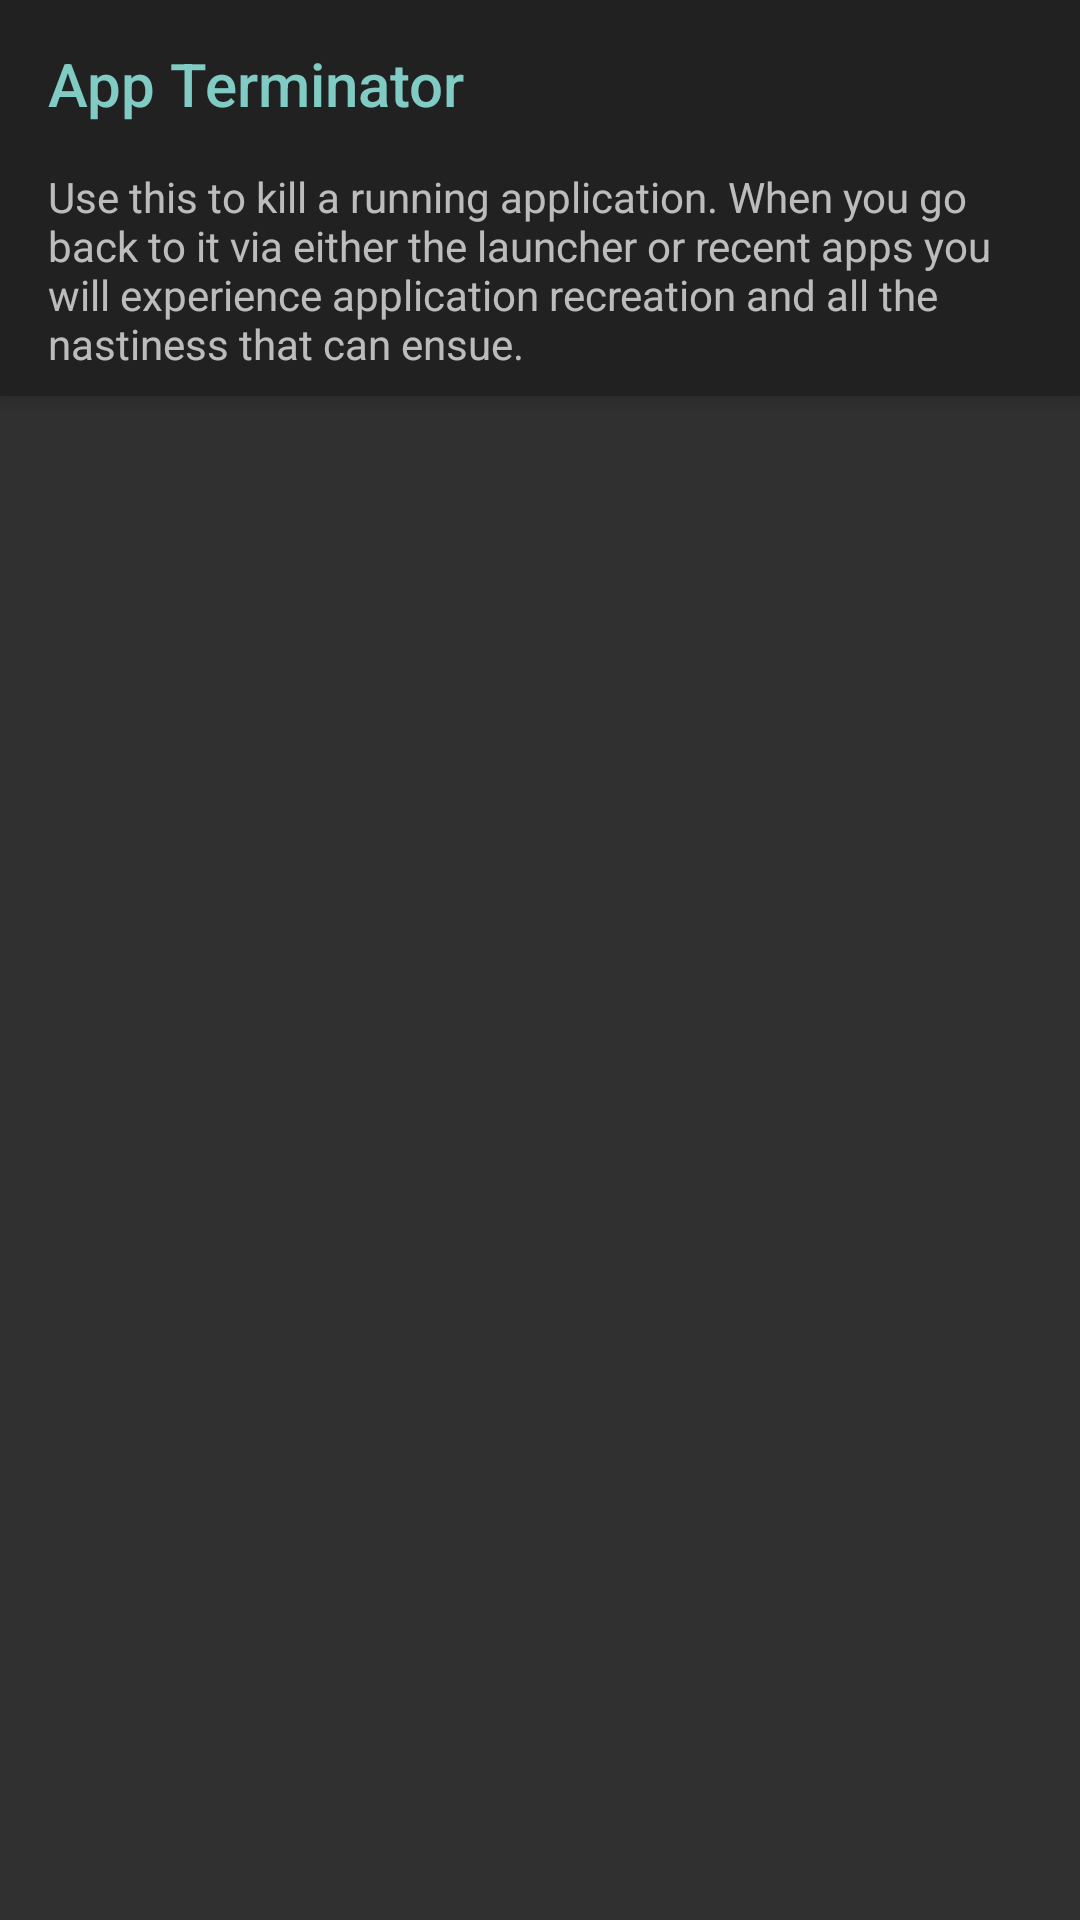

This screen was rendered from an Android layout file. Write that file and the resources it references.
<!-- AndroidManifest.xml: application theme AppTheme -->
<!-- res/layout/activity_main.xml -->
<?xml version="1.0" encoding="utf-8"?>
<androidx.coordinatorlayout.widget.CoordinatorLayout
    xmlns:android="http://schemas.android.com/apk/res/android"
    xmlns:app="http://schemas.android.com/apk/res-auto"
    xmlns:tools="http://schemas.android.com/tools"
    android:id="@+id/activity_main"
    android:layout_width="match_parent"
    android:layout_height="match_parent"
    tools:context="com.example.dev.appterminator.application.MainActivity">

    <com.google.android.material.appbar.AppBarLayout
        android:id="@+id/app_bar"
        android:layout_width="match_parent"
        android:layout_height="wrap_content"
        android:layout_weight="1">

        <androidx.appcompat.widget.Toolbar
            android:id="@+id/tool_bar"
            android:layout_width="match_parent"
            android:layout_height="wrap_content"
            android:layout_gravity="center_vertical"
            app:title="@string/app_name"
            app:titleTextColor="@color/colorAccent"/>

        <TextView
            android:id="@+id/header"
            android:layout_width="match_parent"
            android:layout_height="wrap_content"
            android:paddingBottom="8dp"
            android:paddingEnd="16dp"
            android:paddingStart="16dp"
            android:text="@string/app_instructions"/>

    </com.google.android.material.appbar.AppBarLayout>


    <androidx.recyclerview.widget.RecyclerView
        android:id="@+id/recycler_view"
        android:layout_width="match_parent"
        android:layout_height="match_parent"
        app:layout_behavior="@string/appbar_scrolling_view_behavior"/>

</androidx.coordinatorlayout.widget.CoordinatorLayout>
<!-- resources referenced by this layout -->
<resources>
  <color name="colorAccent">#FF80CBC4</color>
  <string name="app_instructions">Use this to kill a running application. When you go back to it via either the launcher or recent apps you will experience application recreation and all the nastiness that can ensue.</string>
  <string name="app_name">App Terminator</string>
  <style name="AppTheme" parent="Theme.AppCompat.NoActionBar">
          
          <item name="colorPrimary">@color/colorPrimary</item>
          <item name="colorPrimaryDark">@color/colorPrimaryDark</item>
          <item name="colorAccent">@color/colorAccent</item>
      </style>
  <color name="colorPrimary">#FF212121</color>
  <color name="colorPrimaryDark">#FF000000</color>
</resources>
